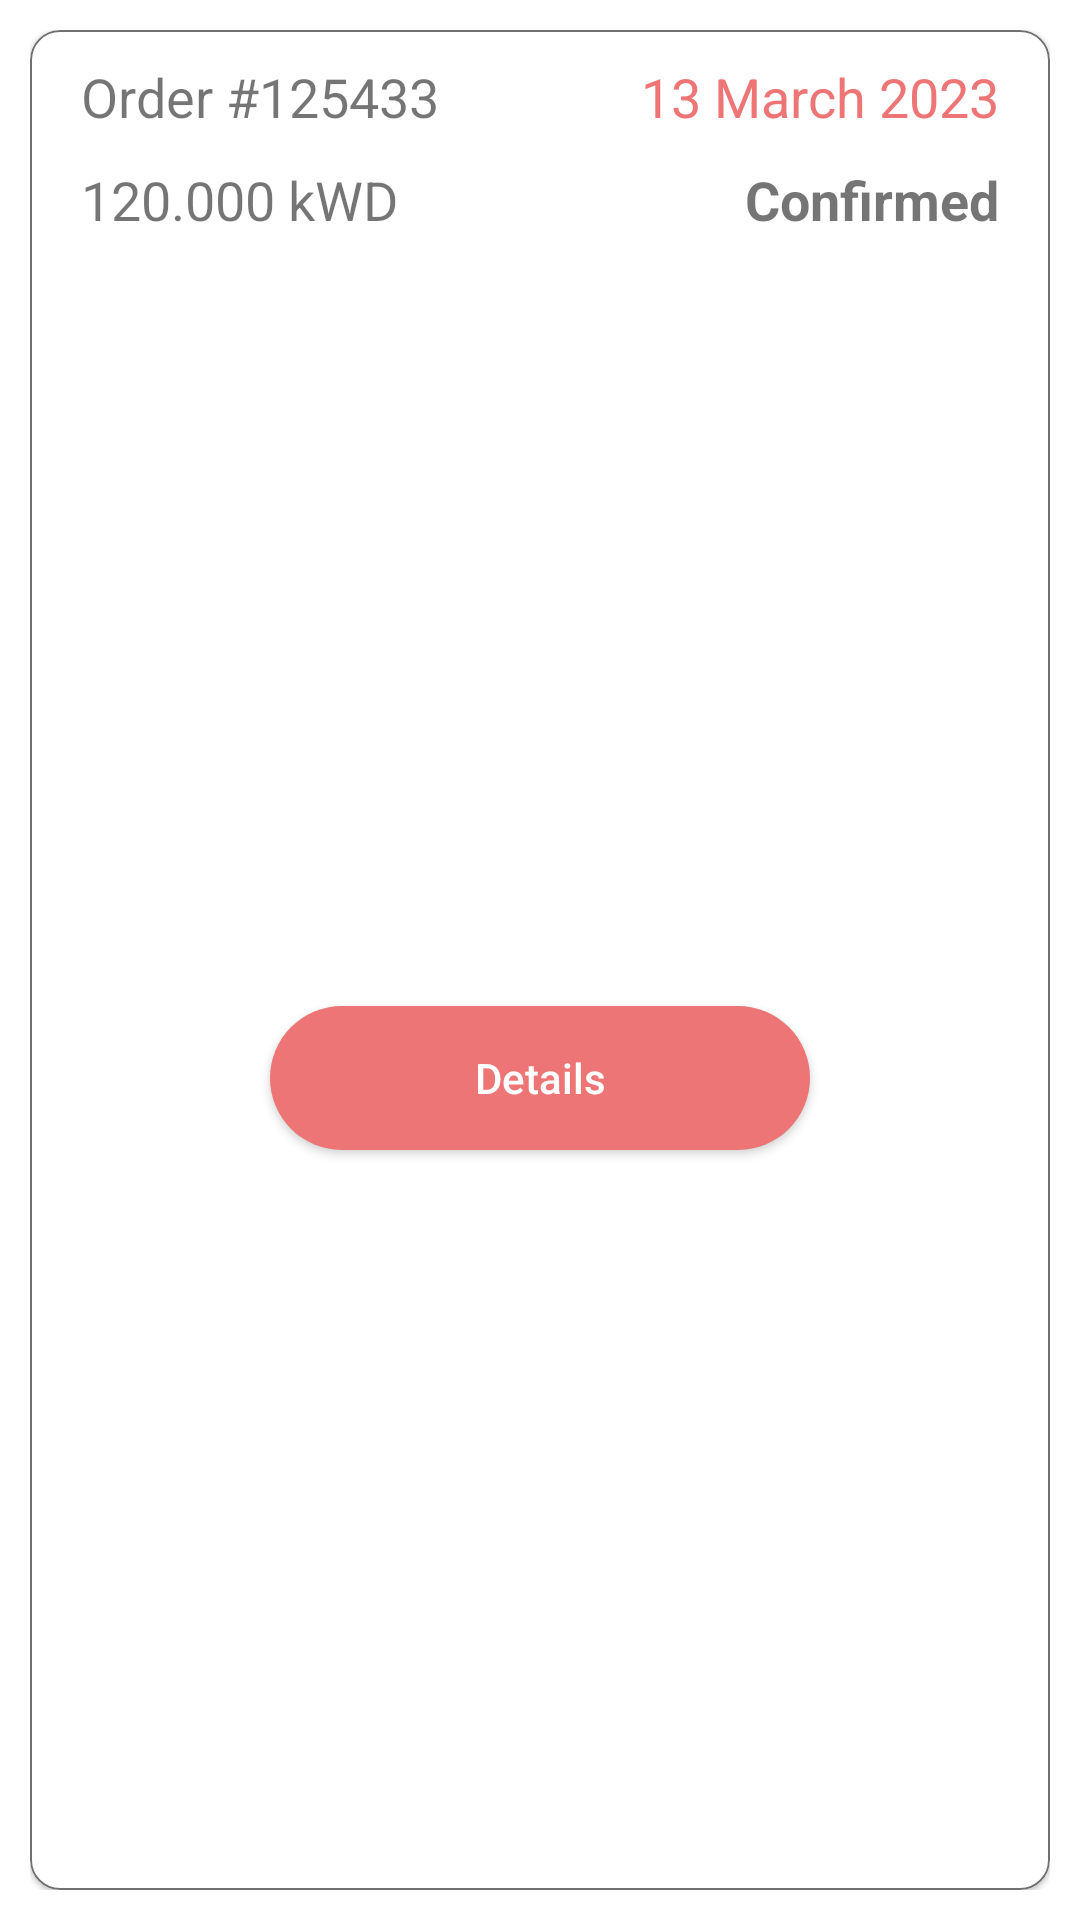

Here is an Android app screen rendered from its layout file. Give the layout XML and the strings, colors and styles it references.
<!-- AndroidManifest.xml: application theme Theme.MeatzDriverAndroid -->
<!-- res/layout/order_item_layout.xml -->
<?xml version="1.0" encoding="utf-8"?>
<androidx.constraintlayout.widget.ConstraintLayout xmlns:android="http://schemas.android.com/apk/res/android"
    android:layout_width="match_parent"
    android:layout_height="wrap_content"
    android:padding="10dp"
    xmlns:app="http://schemas.android.com/apk/res-auto">

    <com.google.android.material.card.MaterialCardView
        android:layout_width="match_parent"
        android:layout_height="match_parent"
        app:cardCornerRadius="10dp"
        app:strokeColor="@color/borderColor"
        app:strokeWidth="0.5dp">

        <androidx.constraintlayout.widget.ConstraintLayout
            android:layout_width="match_parent"
            android:layout_height="match_parent">

            <TextView
                android:id="@+id/tv_ordersnumber"
                android:layout_width="0dp"
                android:layout_height="wrap_content"
                android:text="@string/ordernumber"
                android:textSize="18dp"
                app:layout_constraintTop_toTopOf="parent"
                android:layout_marginTop="10dp"
                app:layout_constraintStart_toStartOf="@id/guidelinestart"/>

            <TextView
                android:layout_width="0dp"
                android:layout_height="wrap_content"
                android:text="@string/orderdate"
                android:textSize="18dp"
                android:textColor="@color/orange"
                app:layout_constraintTop_toTopOf="parent"
                android:layout_marginTop="10dp"
                app:layout_constraintEnd_toEndOf="@id/guidelineend"/>

            <TextView
                android:id="@+id/tv_orderprice"
                android:layout_width="0dp"
                android:layout_height="wrap_content"
                android:text="@string/orderprice"
                android:textSize="18dp"
                app:layout_constraintTop_toBottomOf="@id/tv_ordersnumber"
                android:layout_marginTop="10dp"
                app:layout_constraintStart_toStartOf="@id/guidelinestart"/>

            <TextView
                android:id="@+id/tv_orderstatus"
                android:layout_width="0dp"
                android:layout_height="wrap_content"
                android:text="@string/orderstatus"
                android:textSize="18dp"
                android:textStyle="bold"
                app:layout_constraintTop_toBottomOf="@id/tv_ordersnumber"
                android:layout_marginTop="10dp"
                app:layout_constraintEnd_toEndOf="@id/guidelineend"/>


            <androidx.appcompat.widget.AppCompatButton
                android:id="@+id/btnDetails"
                android:layout_width="180dp"
                android:layout_height="wrap_content"
                android:background="@drawable/rounderdbutton"
                android:text="Details"
                android:textAllCaps="false"
                android:textColor="@color/white"
                android:layout_marginBottom="10dp"
                android:layout_marginTop="20dp"
                app:layout_constraintTop_toBottomOf="@+id/tv_orderstatus"
                app:layout_constraintBottom_toBottomOf="parent"
                app:layout_constraintEnd_toEndOf="@id/guidelineend"
                app:layout_constraintStart_toStartOf="@id/guidelinestart" />


            <androidx.constraintlayout.widget.Guideline
                android:id="@+id/guidelinestart"
                android:layout_width="wrap_content"
                android:layout_height="wrap_content"
                android:orientation="vertical"
                app:layout_constraintGuide_percent="0.05" />

            <androidx.constraintlayout.widget.Guideline
                android:id="@+id/guidelineend"
                android:layout_width="wrap_content"
                android:layout_height="wrap_content"
                android:orientation="vertical"
                app:layout_constraintGuide_percent="0.95" />

        </androidx.constraintlayout.widget.ConstraintLayout>

    </com.google.android.material.card.MaterialCardView>

</androidx.constraintlayout.widget.ConstraintLayout>
<!-- resources referenced by this layout -->
<resources>
  <color name="borderColor">#707070</color>
  <color name="orange">#ED7575</color>
  <color name="white">#FFFFFFFF</color>
  <!-- drawable rounderdbutton (drawable) -->
  <?xml version="1.0" encoding="utf-8"?>
  <shape xmlns:android="http://schemas.android.com/apk/res/android"
      android:shape="rectangle">
      <solid android:color="@color/orange" />
      <corners android:bottomRightRadius="30dp"
          android:bottomLeftRadius="30dp"
          android:topRightRadius="30dp"
          android:topLeftRadius="30dp"
          />
  </shape>
  <string name="orderdate">13 March 2023</string>
  <string name="ordernumber">Order #125433</string>
  <string name="orderprice">120.000 kWD</string>
  <string name="orderstatus">Confirmed</string>
  <style name="Theme.MeatzDriverAndroid" parent="Theme.MaterialComponents.DayNight.NoActionBar">
          
          <item name="colorPrimary">@color/black</item>
          <item name="colorPrimaryVariant">@color/purple_700</item>
          <item name="colorOnPrimary">@color/white</item>
          
          <item name="colorSecondary">@color/black</item>
          <item name="colorSecondaryVariant">@color/black</item>
          <item name="colorOnSecondary">@color/black</item>
          
          <item name="android:statusBarColor" tools:targetApi="l">?attr/colorPrimaryVariant</item>
          
      </style>
  <color name="black">#FF000000</color>
  <color name="purple_700">#FF3700B3</color>
</resources>
